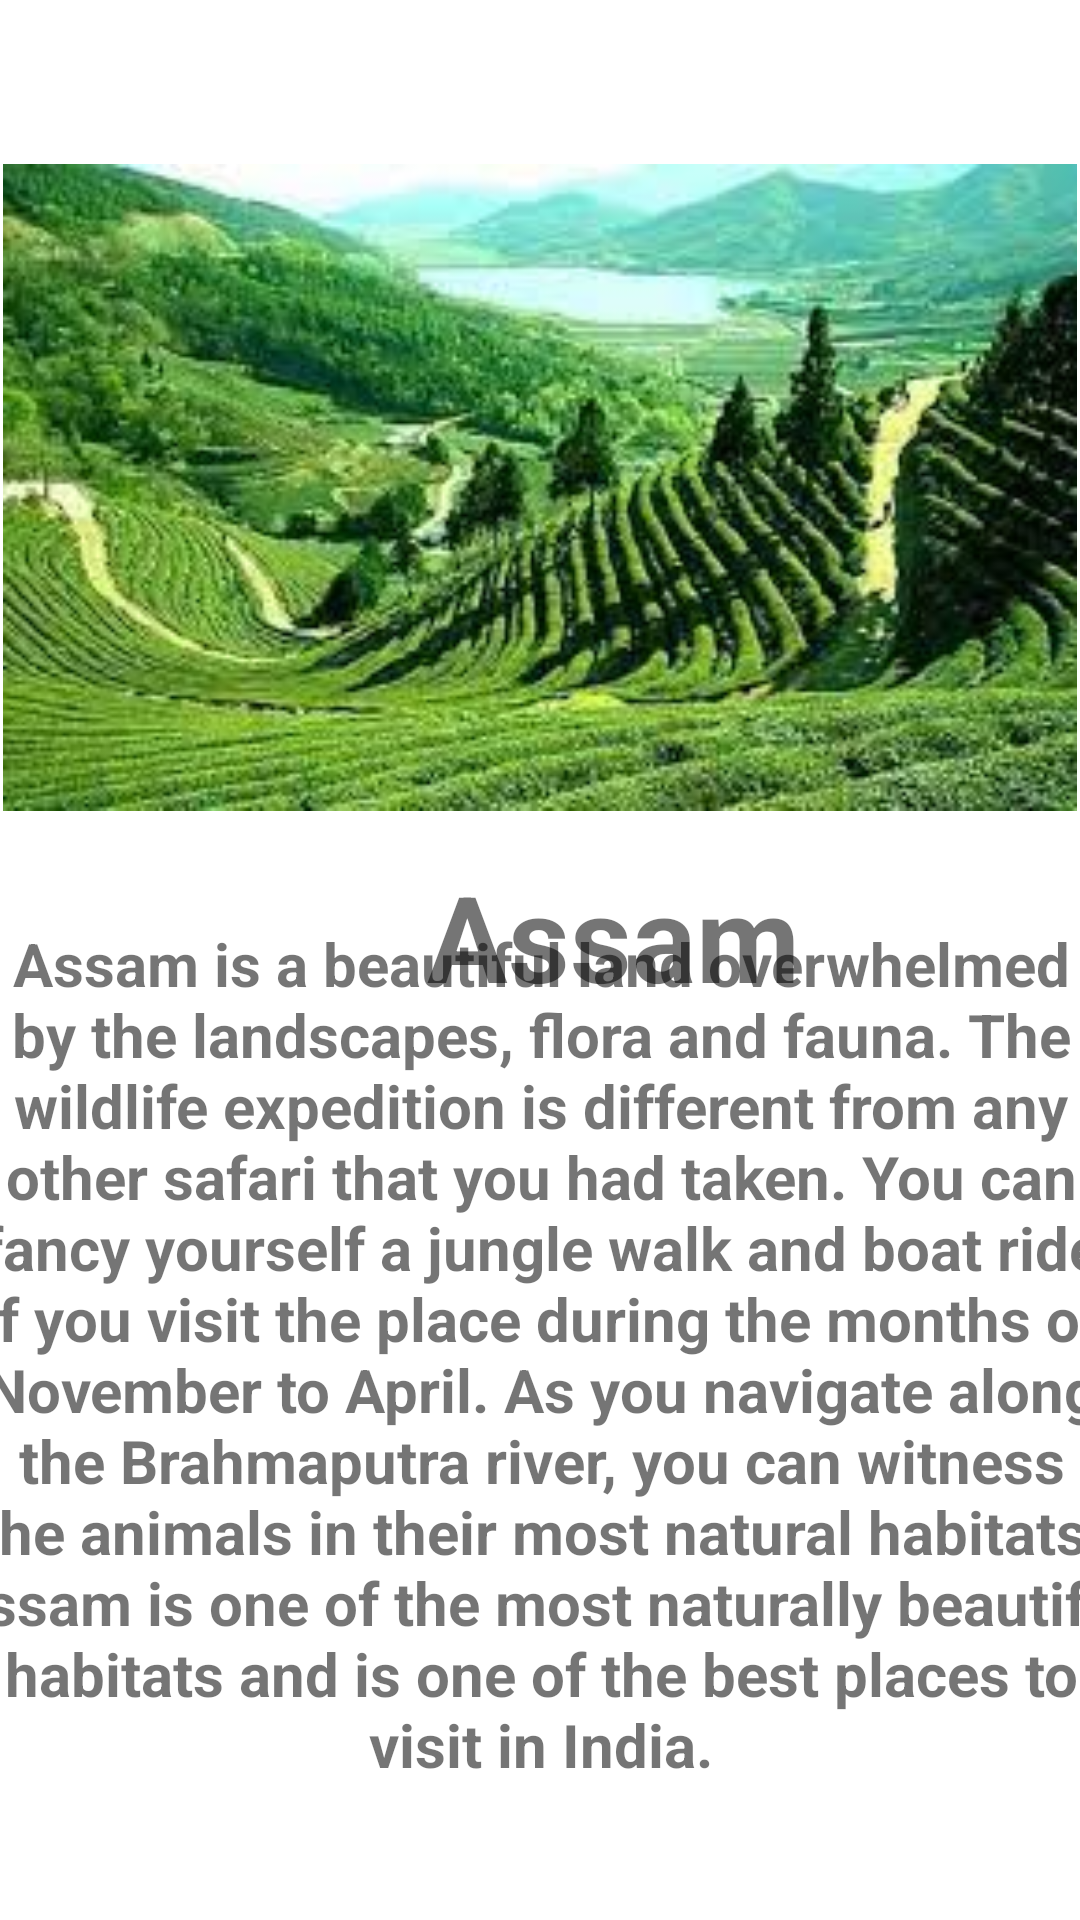

Android layout source for this screen:
<!-- AndroidManifest.xml: application theme Theme.TravelPlaces -->
<!-- res/layout/activity_assam.xml -->
<?xml version="1.0" encoding="utf-8"?>
<androidx.constraintlayout.widget.ConstraintLayout xmlns:android="http://schemas.android.com/apk/res/android"
    xmlns:app="http://schemas.android.com/apk/res-auto"
    xmlns:tools="http://schemas.android.com/tools"
    android:layout_width="match_parent"
    android:layout_height="match_parent"
    tools:context=".assam">

    <ImageView
        android:id="@+id/imageView5"
        android:layout_width="0dp"
        android:layout_height="317dp"
        android:layout_marginStart="1dp"
        android:layout_marginLeft="1dp"
        android:layout_marginTop="4dp"
        android:layout_marginEnd="1dp"

        android:layout_marginRight="1dp"
        app:layout_constraintEnd_toEndOf="parent"
        app:layout_constraintHorizontal_bias="0.0"
        app:layout_constraintStart_toStartOf="parent"
        app:layout_constraintTop_toTopOf="parent"
        app:srcCompat="@drawable/img" />

    <TextView
        android:id="@+id/text5"
        android:layout_width="191dp"
        android:layout_height="104dp"
        android:layout_marginStart="108dp"
        android:layout_marginLeft="108dp"
        android:layout_marginTop="260dp"
        android:gravity="center"
        android:text="Assam"
        android:textSize="40dp"
        android:textStyle="bold"
        app:layout_constraintStart_toStartOf="@+id/imageView5"
        app:layout_constraintTop_toTopOf="parent">

    </TextView>

    <TextView
        android:id="@+id/text12"
        android:layout_width="397dp"
        android:layout_height="326dp"
        android:layout_marginStart="35dp"
        android:layout_marginLeft="35dp"
        android:layout_marginEnd="35dp"
        android:layout_marginRight="35dp"
        android:gravity="center"
        android:text="@string/assam"
        android:textSize="20dp"
        android:textStyle="bold"
        app:layout_constraintBottom_toBottomOf="parent"
        app:layout_constraintEnd_toEndOf="parent"
        app:layout_constraintStart_toStartOf="parent"
        app:layout_constraintTop_toTopOf="parent"
        app:layout_constraintVertical_bias="0.918">

    </TextView>


</androidx.constraintlayout.widget.ConstraintLayout>
<!-- resources referenced by this layout -->
<resources>
  <!-- drawable img: png bitmap (drawable-v24, 140865 bytes) -->
  <string name="assam">Assam is a beautiful land overwhelmed by the landscapes, flora and fauna. The wildlife expedition is different from any other safari that you had taken. You can fancy yourself a jungle walk and boat ride if you visit the place during the months of November to April. As you navigate along the Brahmaputra river, you can witness the animals in their most natural habitats. Assam is one of the most naturally beautiful habitats and is one of the best places to visit in India.</string>
  <style name="Theme.TravelPlaces" parent="Theme.MaterialComponents.DayNight.DarkActionBar">
          
          <item name="colorPrimary">@color/purple_500</item>
          <item name="colorPrimaryVariant">@color/purple_700</item>
          <item name="colorOnPrimary">@color/white</item>
          
          <item name="colorSecondary">@color/teal_200</item>
          <item name="colorSecondaryVariant">@color/teal_700</item>
          <item name="colorOnSecondary">@color/black</item>
          
          <item name="android:statusBarColor" tools:targetApi="21">?attr/colorPrimaryVariant</item>
          
      </style>
  <!-- not gathered from this repository: default colours our renderer supplied (Android Studio template values) -->
  <color name="purple_500">#FF6200EE</color>
  <color name="purple_700">#FF3700B3</color>
  <color name="teal_200">#FF03DAC5</color>
  <color name="teal_700">#FF018786</color>
  <color name="black">#FF000000</color>
  <color name="white">#FFFFFFFF</color>
</resources>
